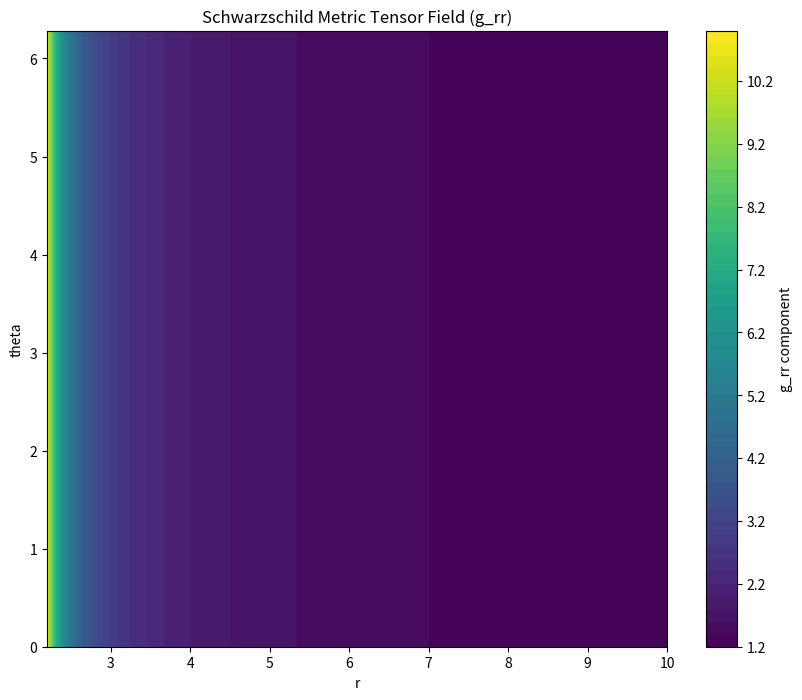

Here is the Python script that generated this plot:
import numpy as np
import matplotlib.pyplot as plt
import matplotlib.cm as cm

# Schwarzschild radius
def schwarzschild_radius(M):
    G = 1  # Use natural units where G = 1
    return 2 * G * M

# Example parameters
M = 1
r_s = schwarzschild_radius(M)

# Define a grid of points in space (r, theta)
r = np.linspace(r_s * 1.1, 10, 500)
theta = np.linspace(0, 2 * np.pi, 500)
R, Theta = np.meshgrid(r, theta)

# Compute components of the metric tensor at each point
g_rr = (1 - r_s / R)**(-1)
g_tt = (R * np.sin(Theta))**2

# Plot the g_rr component
plt.figure(figsize=(10, 8))
plt.contourf(R, Theta, g_rr, levels=50, cmap='viridis')
plt.colorbar(label='g_rr component')
plt.title('Schwarzschild Metric Tensor Field (g_rr)')
plt.xlabel('r')
plt.ylabel('theta')
plt.show()
